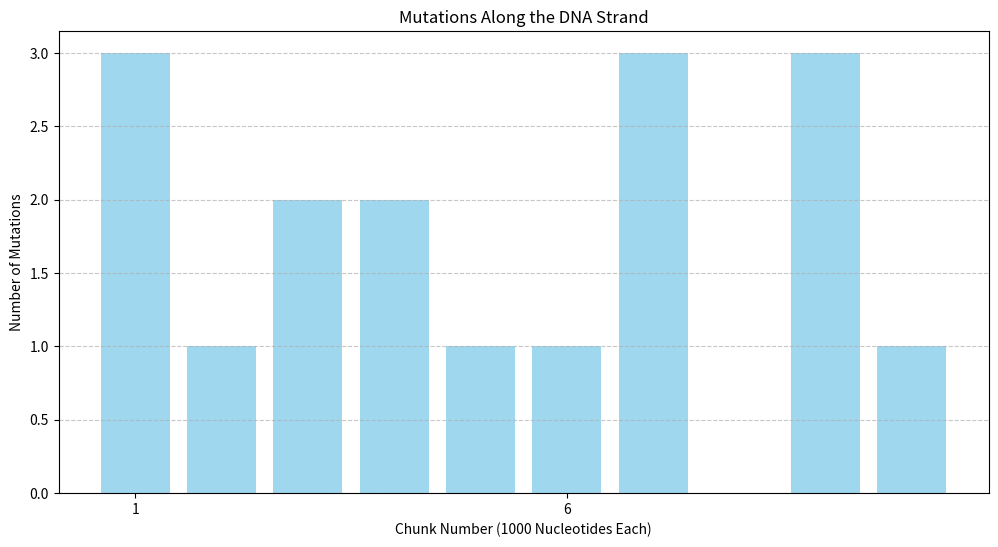
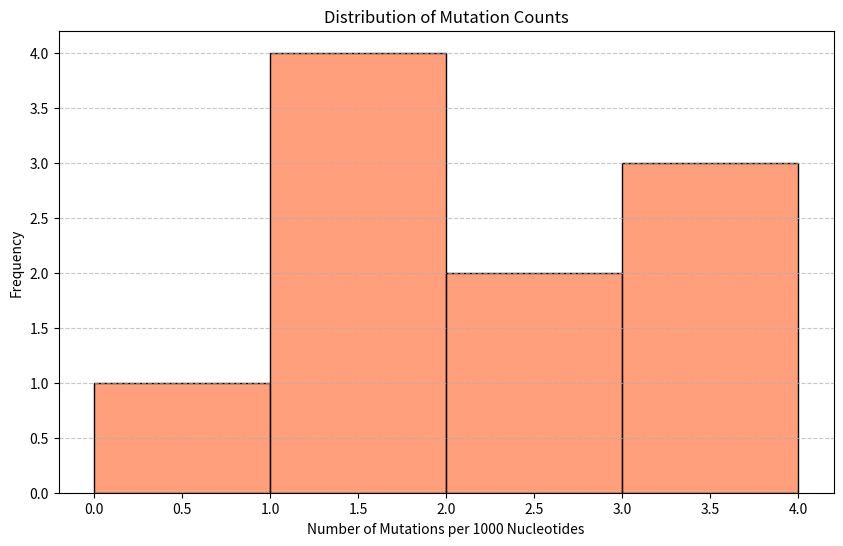
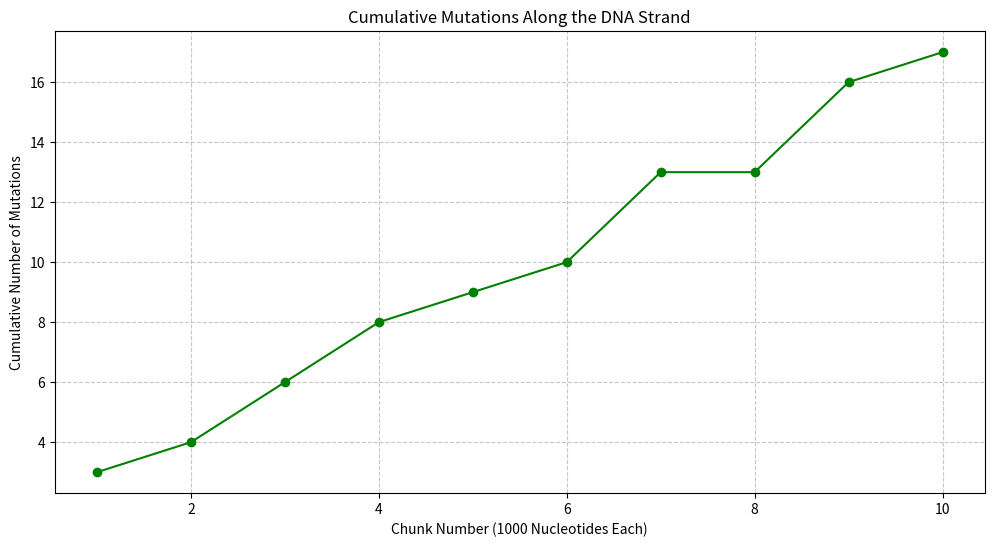

The matplotlib source for these figures, in order:
# Import necessary libraries
import numpy as np
import matplotlib.pyplot as plt
import seaborn as sns
import pandas as pd

# Set parameters
lambda_per_1000_nucleotides = 2  # Mutation rate
strand_length = 10000  # Total length of the DNA strand
num_chunks = strand_length // 1000  # Number of chunks of 1000 nucleotides

# Simulate mutations using Poisson distribution
mutations_per_chunk = np.random.poisson(lambda_per_1000_nucleotides, num_chunks)

# Calculate cumulative mutations
cumulative_mutations = np.cumsum(mutations_per_chunk)

# Create output folder for visuals and data
import os

output_folder = r'C:\Users\<user>\OneDrive\Documents\Desktop\DNA_Mutation_Simulation\outputs'

# Create the output folder if it doesn't exist
os.makedirs(output_folder, exist_ok=True)


# Plot mutation events along the DNA strand
plt.figure(figsize=(12, 6))
plt.bar(range(1, num_chunks + 1), mutations_per_chunk, color='skyblue', alpha=0.8)
plt.title("Mutations Along the DNA Strand")
plt.xlabel("Chunk Number (1000 Nucleotides Each)")
plt.ylabel("Number of Mutations")
plt.xticks(range(1, num_chunks + 1, 5))  # Adjust x-axis labels for readability
plt.grid(axis='y', linestyle='--', alpha=0.7)
plt.savefig(f"{output_folder}mutations_along_dna_strand.png")  # Save the plot
plt.show()

# Plot the distribution of mutations
plt.figure(figsize=(10, 6))
sns.histplot(mutations_per_chunk, bins=range(0, max(mutations_per_chunk) + 2), kde=False, color='coral')
plt.title("Distribution of Mutation Counts")
plt.xlabel("Number of Mutations per 1000 Nucleotides")
plt.ylabel("Frequency")
plt.grid(axis='y', linestyle='--', alpha=0.7)
plt.savefig(f"{output_folder}mutation_distribution.png")  # Save the histogram
plt.show()

# Plot cumulative mutations along the DNA strand
plt.figure(figsize=(12, 6))
plt.plot(range(1, num_chunks + 1), cumulative_mutations, marker='o', color='green')
plt.title("Cumulative Mutations Along the DNA Strand")
plt.xlabel("Chunk Number (1000 Nucleotides Each)")
plt.ylabel("Cumulative Number of Mutations")
plt.grid(axis='both', linestyle='--', alpha=0.7)
plt.savefig(f"{output_folder}cumulative_mutations.png")  # Save the cumulative plot
plt.show()

# Save mutation data to CSV
mutation_data = pd.DataFrame({
    "Chunk Number": range(1, num_chunks + 1),
    "Mutations": mutations_per_chunk,
    "Cumulative Mutations": cumulative_mutations
})
mutation_data.to_csv(f"{output_folder}mutation_data.csv", index=False)

# Outputs folder location
output_folder
